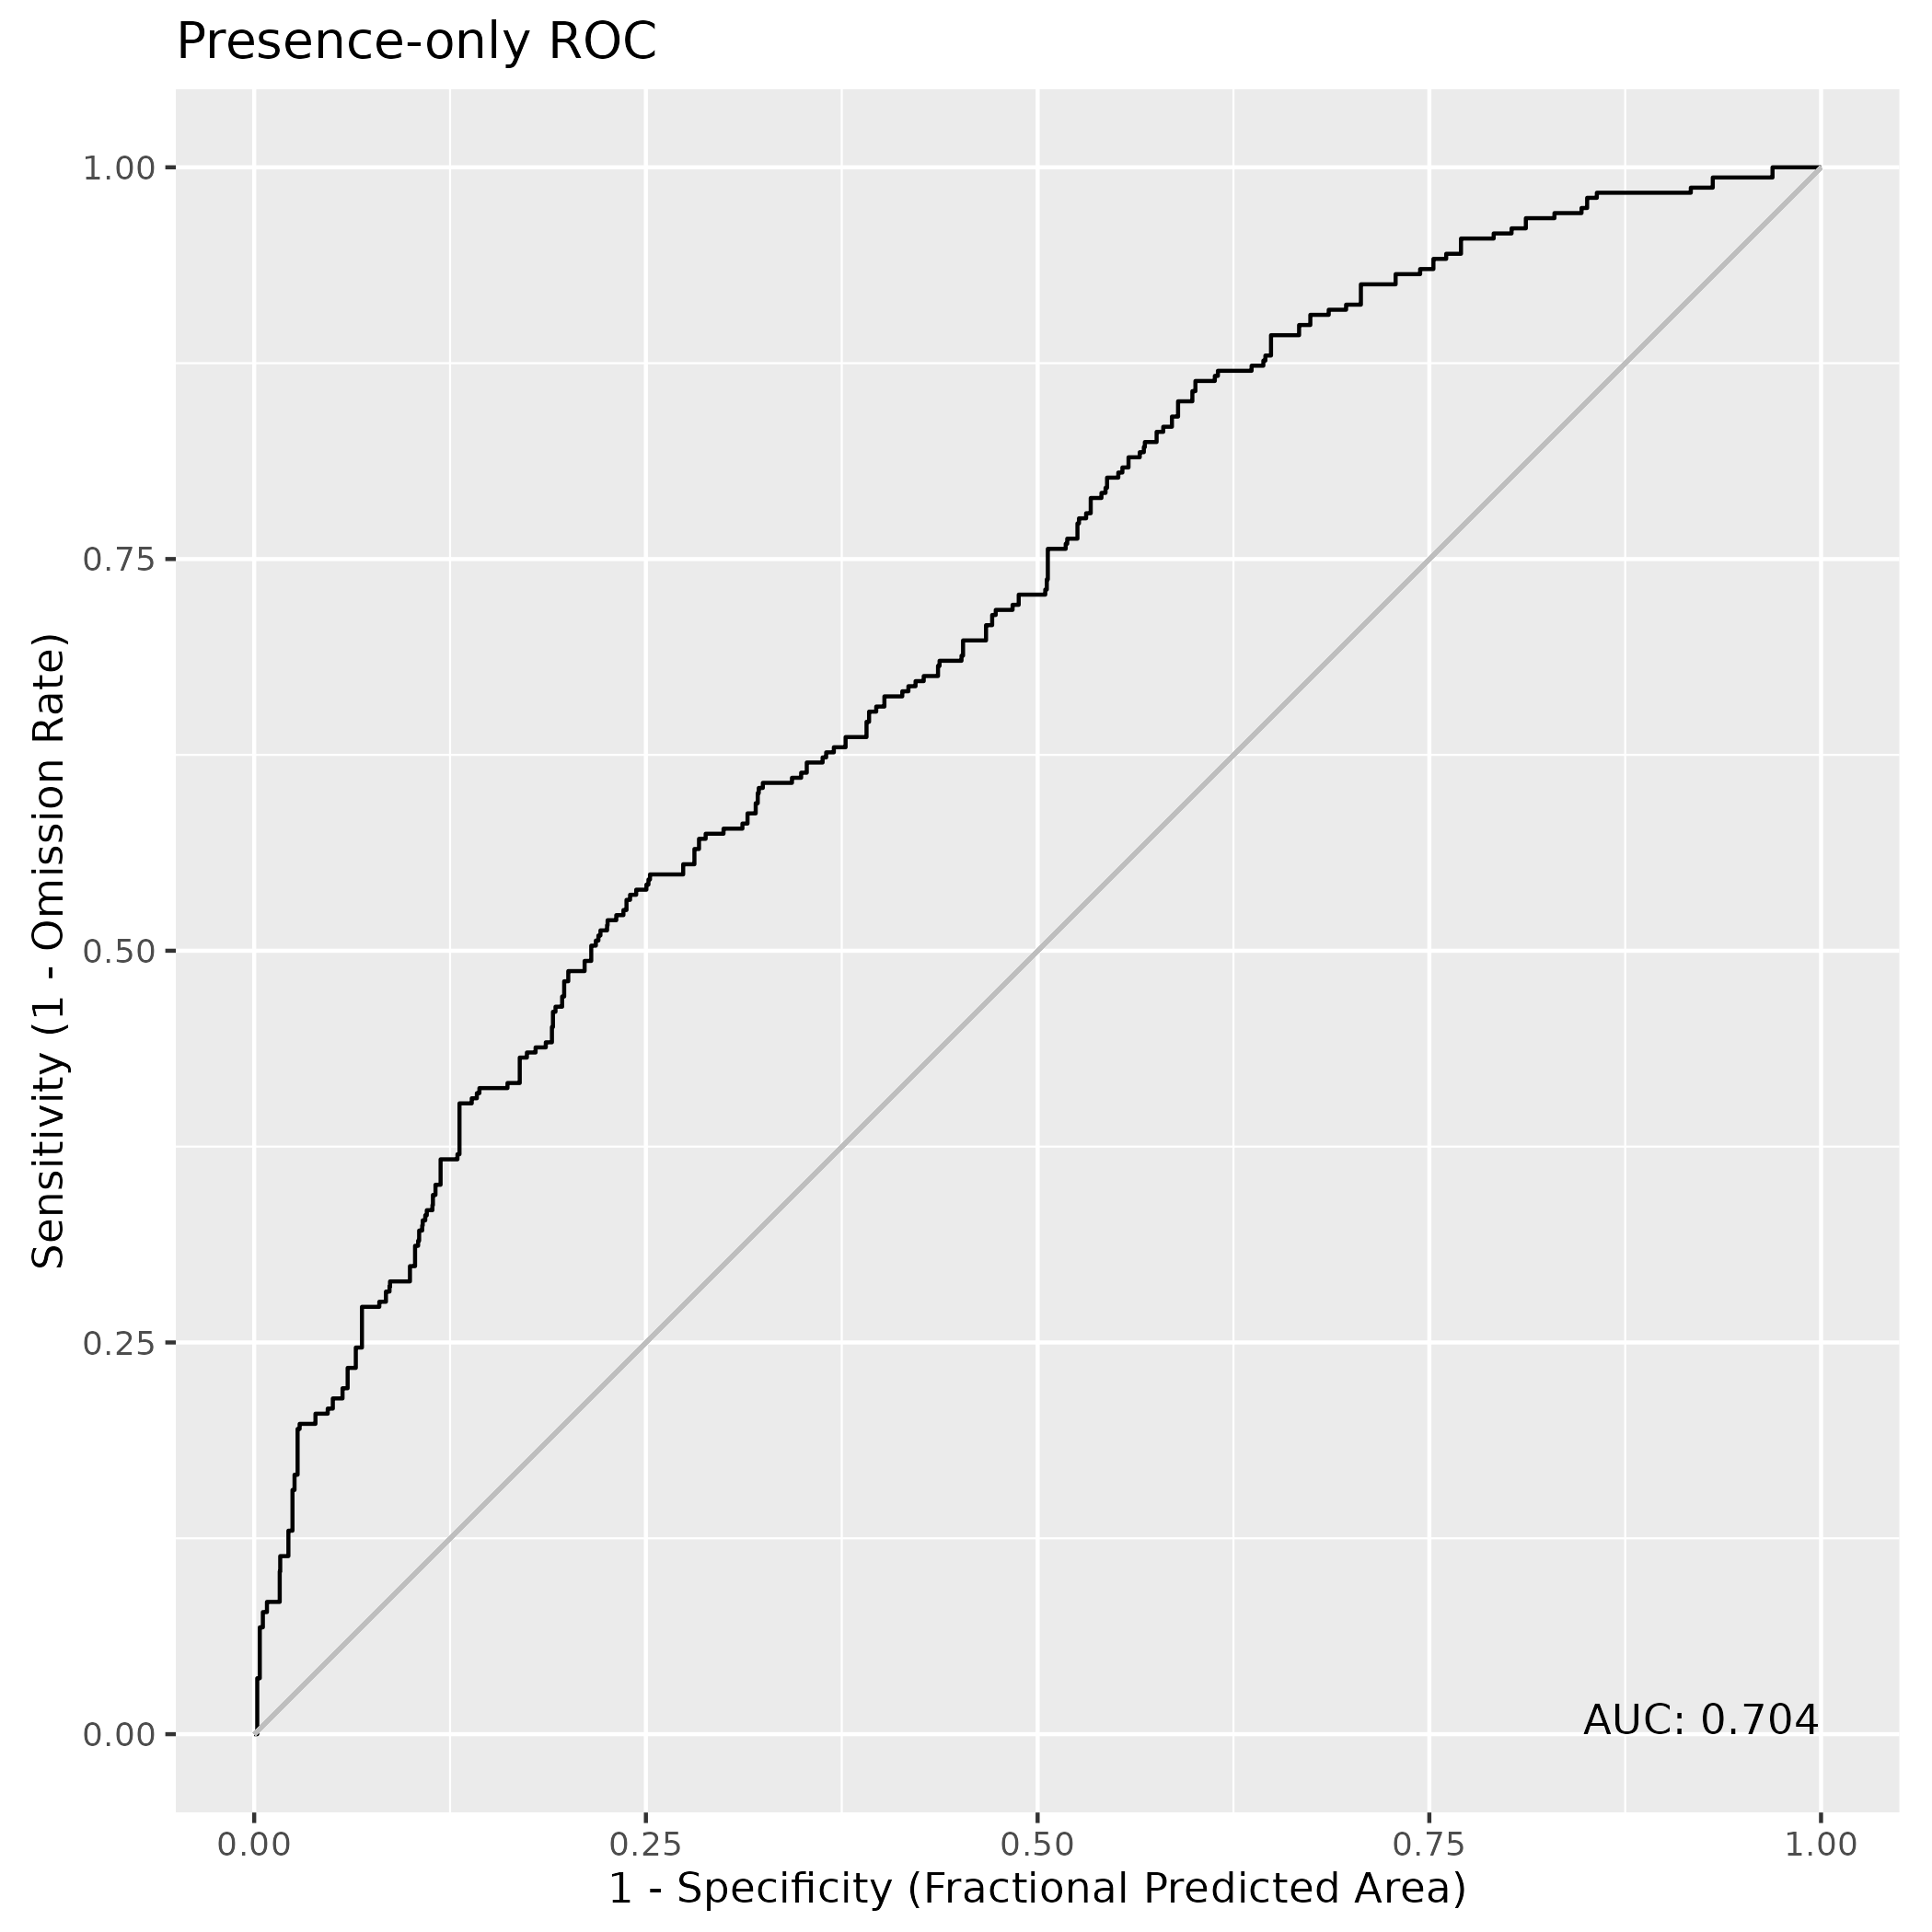

Values plotted in this chart, from the file beside it:
, value
1, 0.7039
